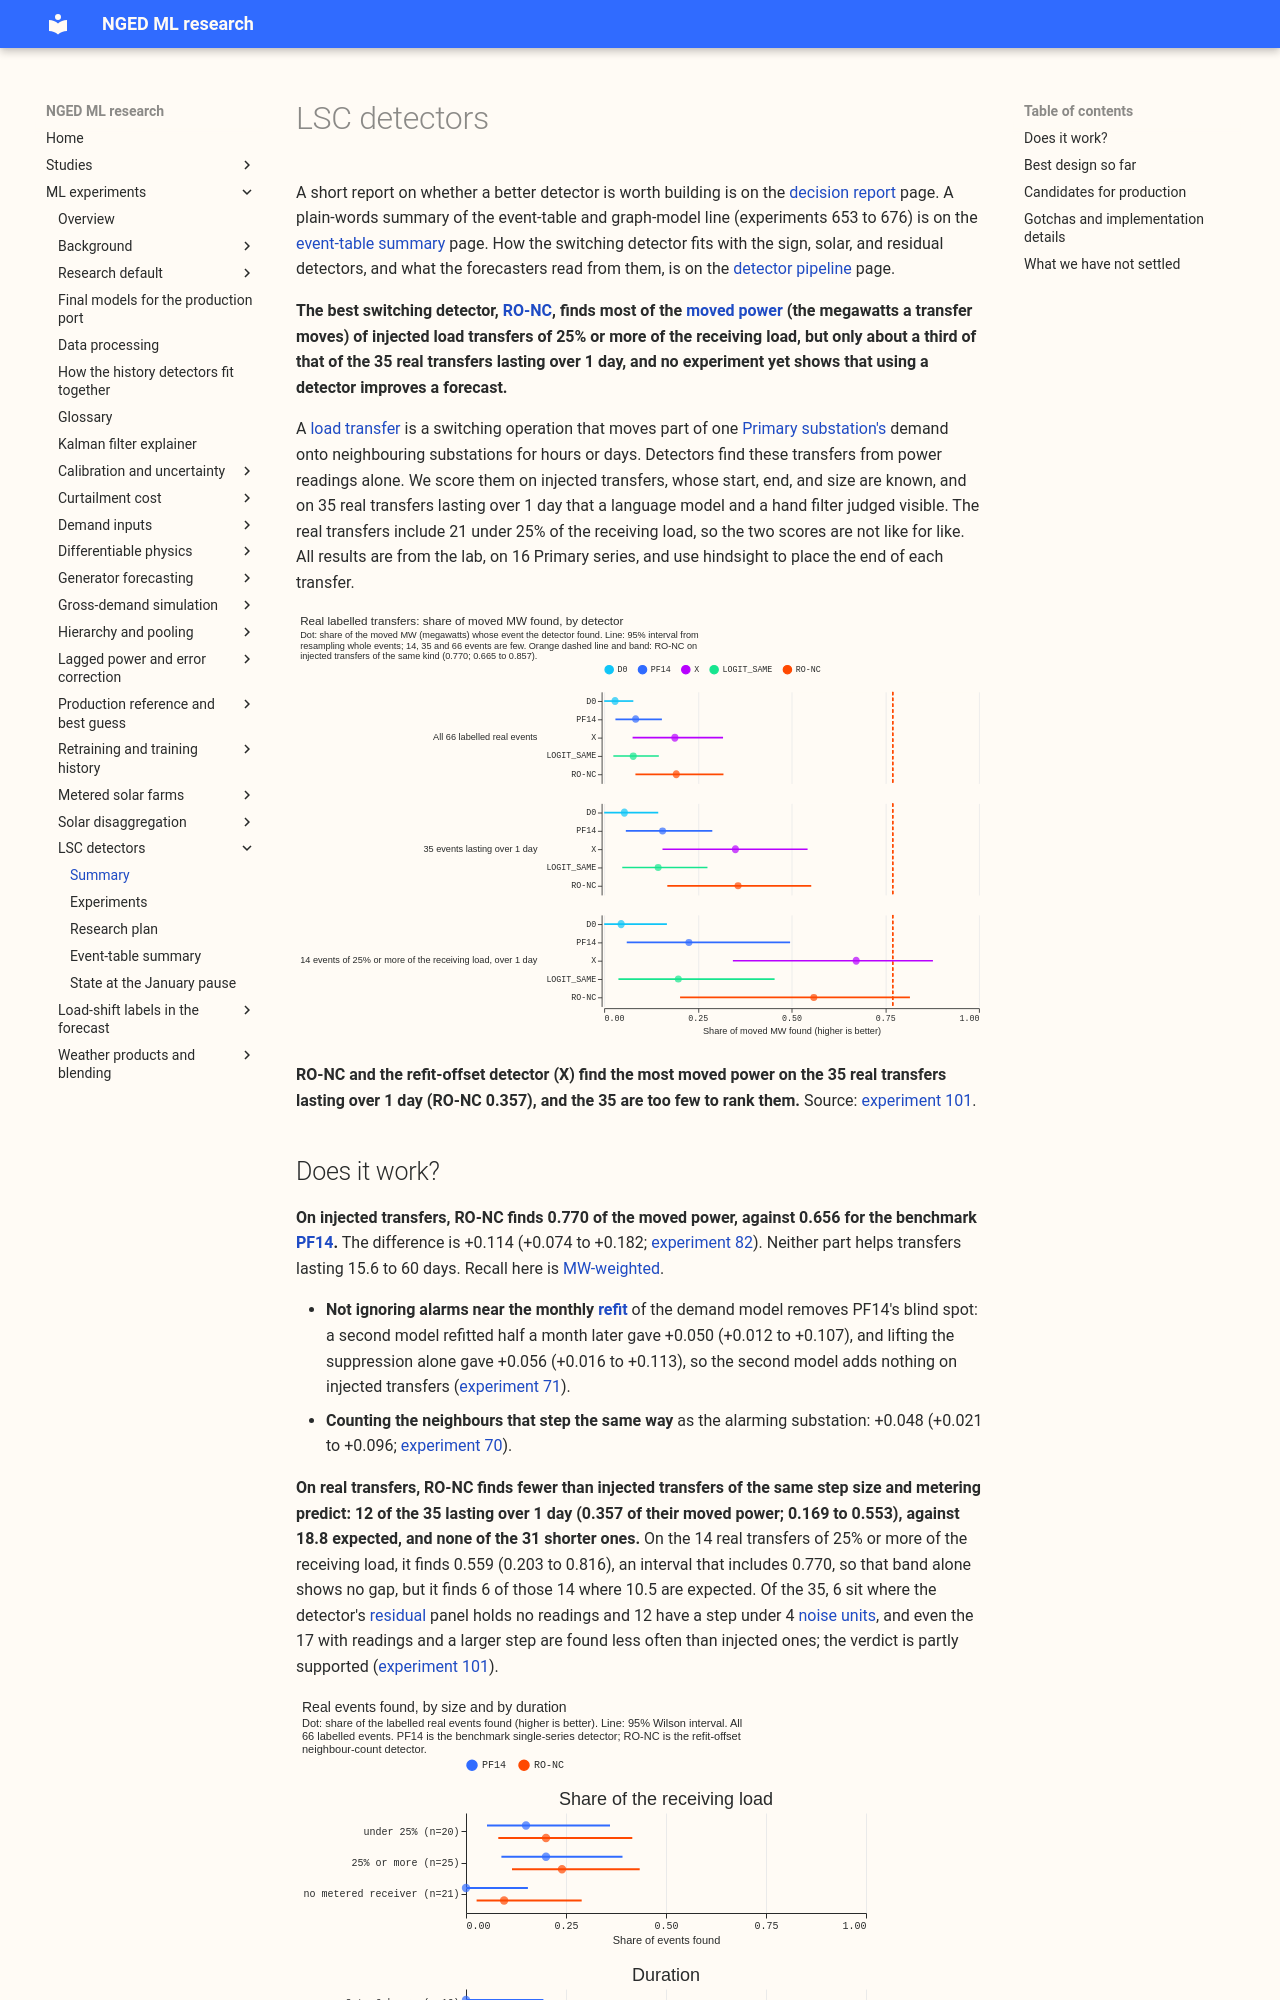

repository: openclimatefix/nged-ml-research · page: ml-experiments/themes/lsc-detectors/index.html · generator: mkdocs

# LSC detectors

A short report on whether a better detector is worth building is on the [decision
report](decision-report.md) page. A plain-words summary of the event-table and graph-model line
(experiments 653 to 676) is on the [event-table summary](event-table-summary.md) page.
How the switching detector fits with the sign, solar, and residual detectors, and what the
forecasters read from them, is on the [detector pipeline](../../detector-pipeline.md) page.

**The best switching detector, [RO-NC](../../glossary.md#ro-nc), finds most of the [moved
power](../../glossary.md#recall-mw-weighted) (the megawatts a transfer moves) of injected load
transfers of 25% or more of the receiving load, but only about a third of that of the 35 real
transfers lasting over 1 day, and no experiment yet shows that using a detector improves a
forecast.**

A [load transfer](../../glossary.md#injected-and-real-load-transfers) is a switching operation that
moves part of one [Primary substation's](../../glossary.md#primary-substation) demand onto
neighbouring substations for hours or days. Detectors find these transfers from power readings
alone. We score them on injected transfers, whose start, end, and size are known, and on 35 real
transfers lasting over 1 day that a language model and a hand filter judged visible. The real
transfers include 21 under 25% of the receiving load, so the two scores are not like for like. All
results are from the lab, on 16 Primary series, and use hindsight to place the end of each transfer.

![Share of moved power found, by detector](../../00101-ro-nc-detector-on-real-hand-filtered-switching-events/figure_1_recall_by_detector.svg)

**RO-NC and the refit-offset detector (X) find the most moved power on the 35 real transfers lasting
over 1 day (RO-NC 0.357), and the 35 are too few to rank them.** Source: [experiment
101](../../00101-ro-nc-detector-on-real-hand-filtered-switching-events/result.md).
